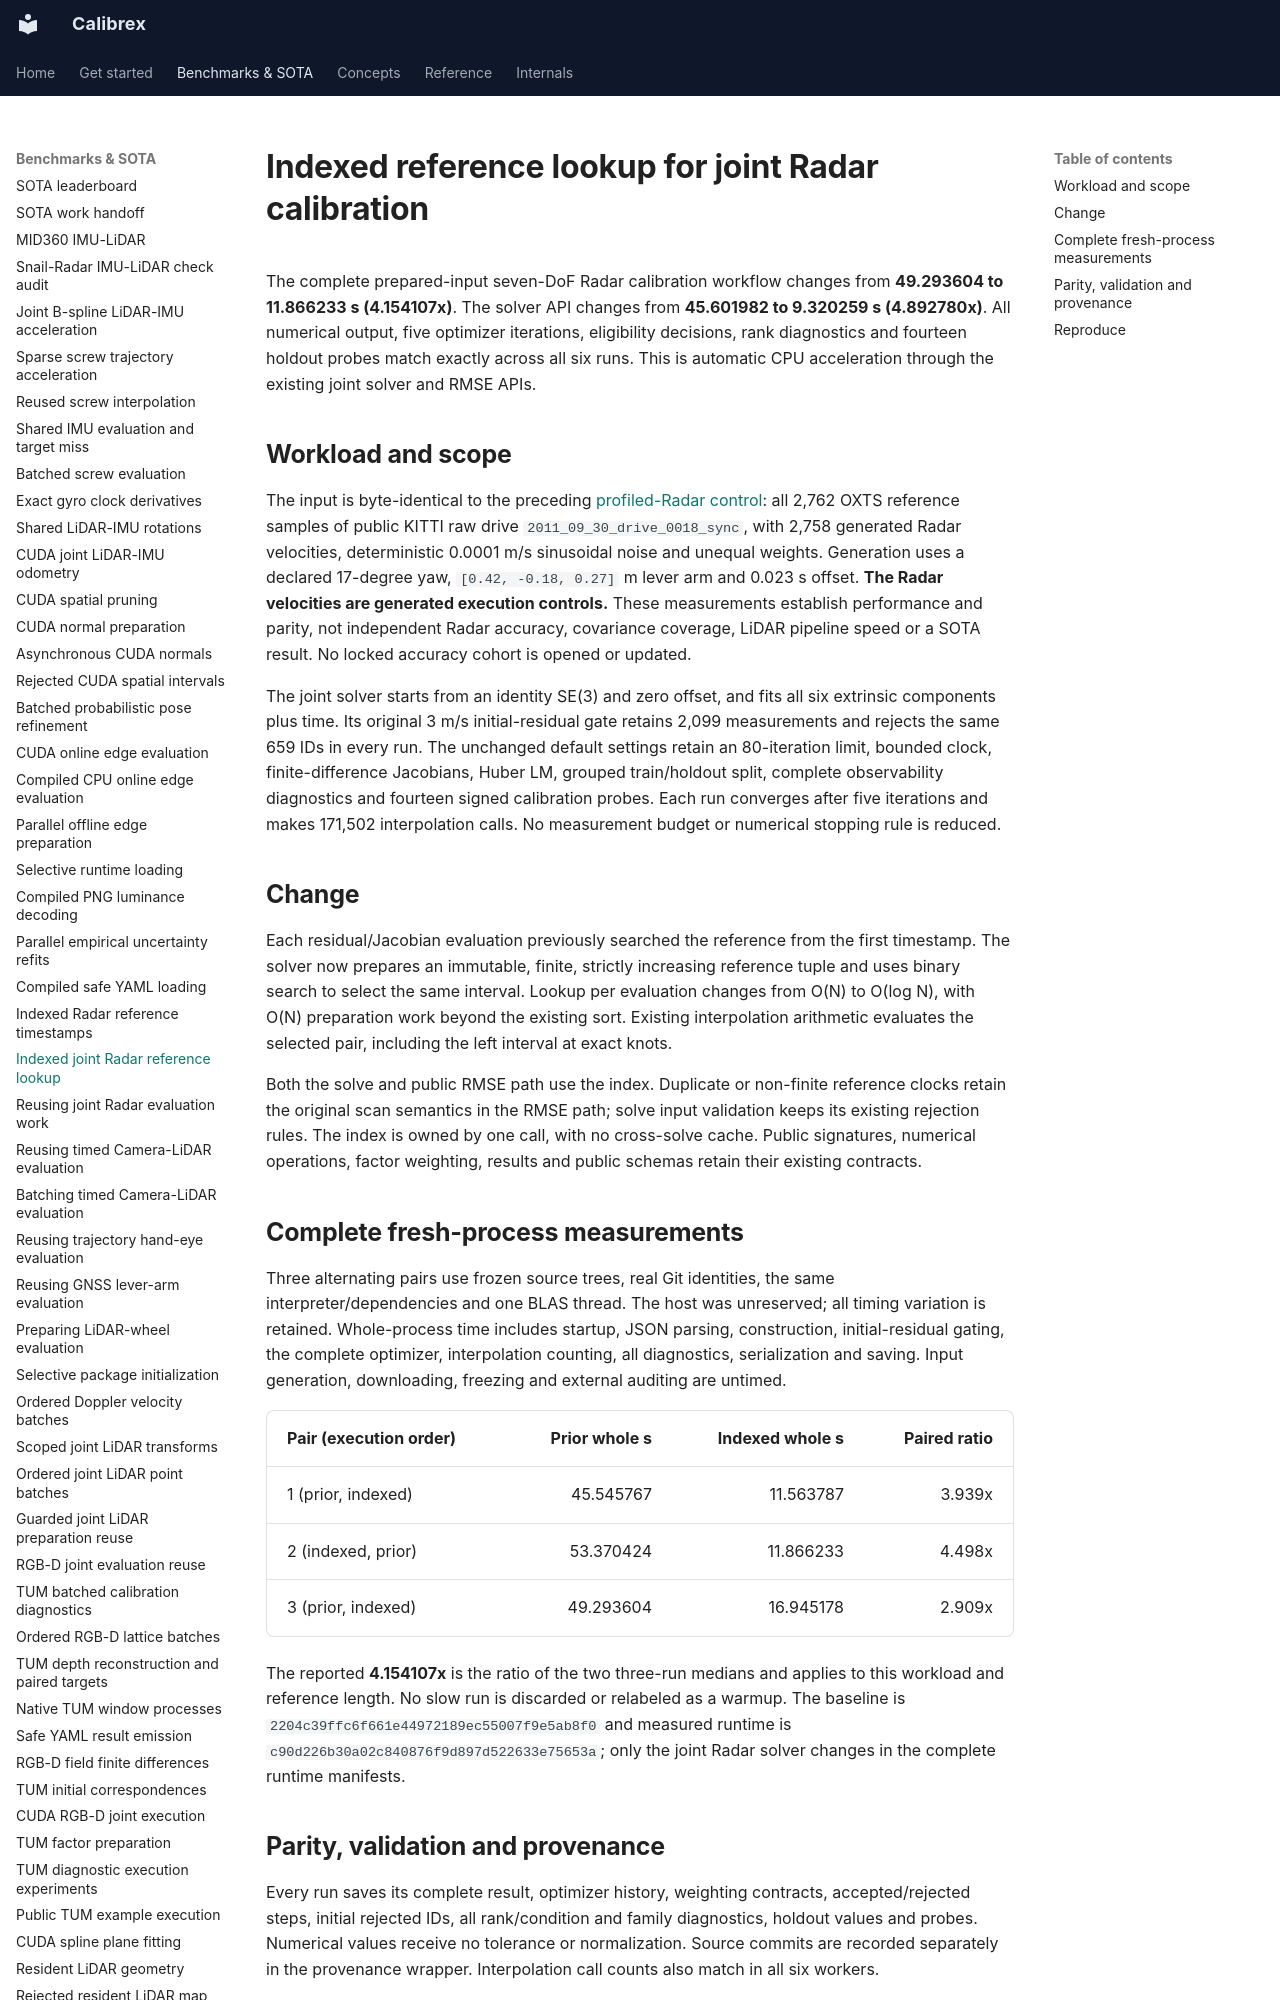

repository: rsasaki0109/Calibrex · page: benchmarks/joint_radar_reference_indexing/index.html · generator: mkdocs

# Indexed reference lookup for joint Radar calibration

The complete prepared-input seven-DoF Radar calibration workflow changes from
**49.293604 to 11.866233 s (4.154107x)**.
The solver API changes from **45.601982 to 9.320259 s
(4.892780x)**. All numerical output, five optimizer iterations,
eligibility decisions, rank diagnostics and fourteen holdout probes match
exactly across all six runs. This is automatic CPU acceleration through the
existing joint solver and RMSE APIs.

## Workload and scope

The input is byte-identical to the preceding [profiled-Radar control](radar_reference_indexing.md):
all 2,762 OXTS reference samples of public KITTI raw drive
`2011_09_30_drive_0018_sync`, with 2,758 generated Radar velocities, deterministic
0.0001 m/s sinusoidal noise and unequal weights. Generation uses a declared
17-degree yaw, `[0.42, -0.18, 0.27]` m lever arm and 0.023 s offset.
**The Radar velocities are generated execution controls.** These measurements
establish performance and parity, not independent Radar accuracy, covariance
coverage, LiDAR pipeline speed or a SOTA result. No locked accuracy cohort is
opened or updated.

The joint solver starts from an identity SE(3) and zero offset, and fits all
six extrinsic components plus time. Its original 3 m/s initial-residual gate
retains 2,099 measurements and rejects the same 659 IDs in every run. The
unchanged default settings retain an 80-iteration limit, bounded clock,
finite-difference Jacobians, Huber LM, grouped train/holdout split, complete
observability diagnostics and fourteen signed calibration probes. Each run
converges after five iterations and makes 171,502 interpolation calls.
No measurement budget or numerical stopping rule is reduced.

## Change

Each residual/Jacobian evaluation previously searched the reference from the
first timestamp. The solver now prepares an immutable, finite, strictly
increasing reference tuple and uses binary search to select the same interval.
Lookup per evaluation changes from O(N) to O(log N), with O(N) preparation
work beyond the existing sort. Existing interpolation arithmetic evaluates
the selected pair, including the left interval at exact knots.

Both the solve and public RMSE path use the index. Duplicate or non-finite
reference clocks retain the original scan semantics in the RMSE path; solve
input validation keeps its existing rejection rules. The index is owned by
one call, with no cross-solve cache. Public signatures, numerical operations,
factor weighting, results and public schemas retain their existing contracts.
